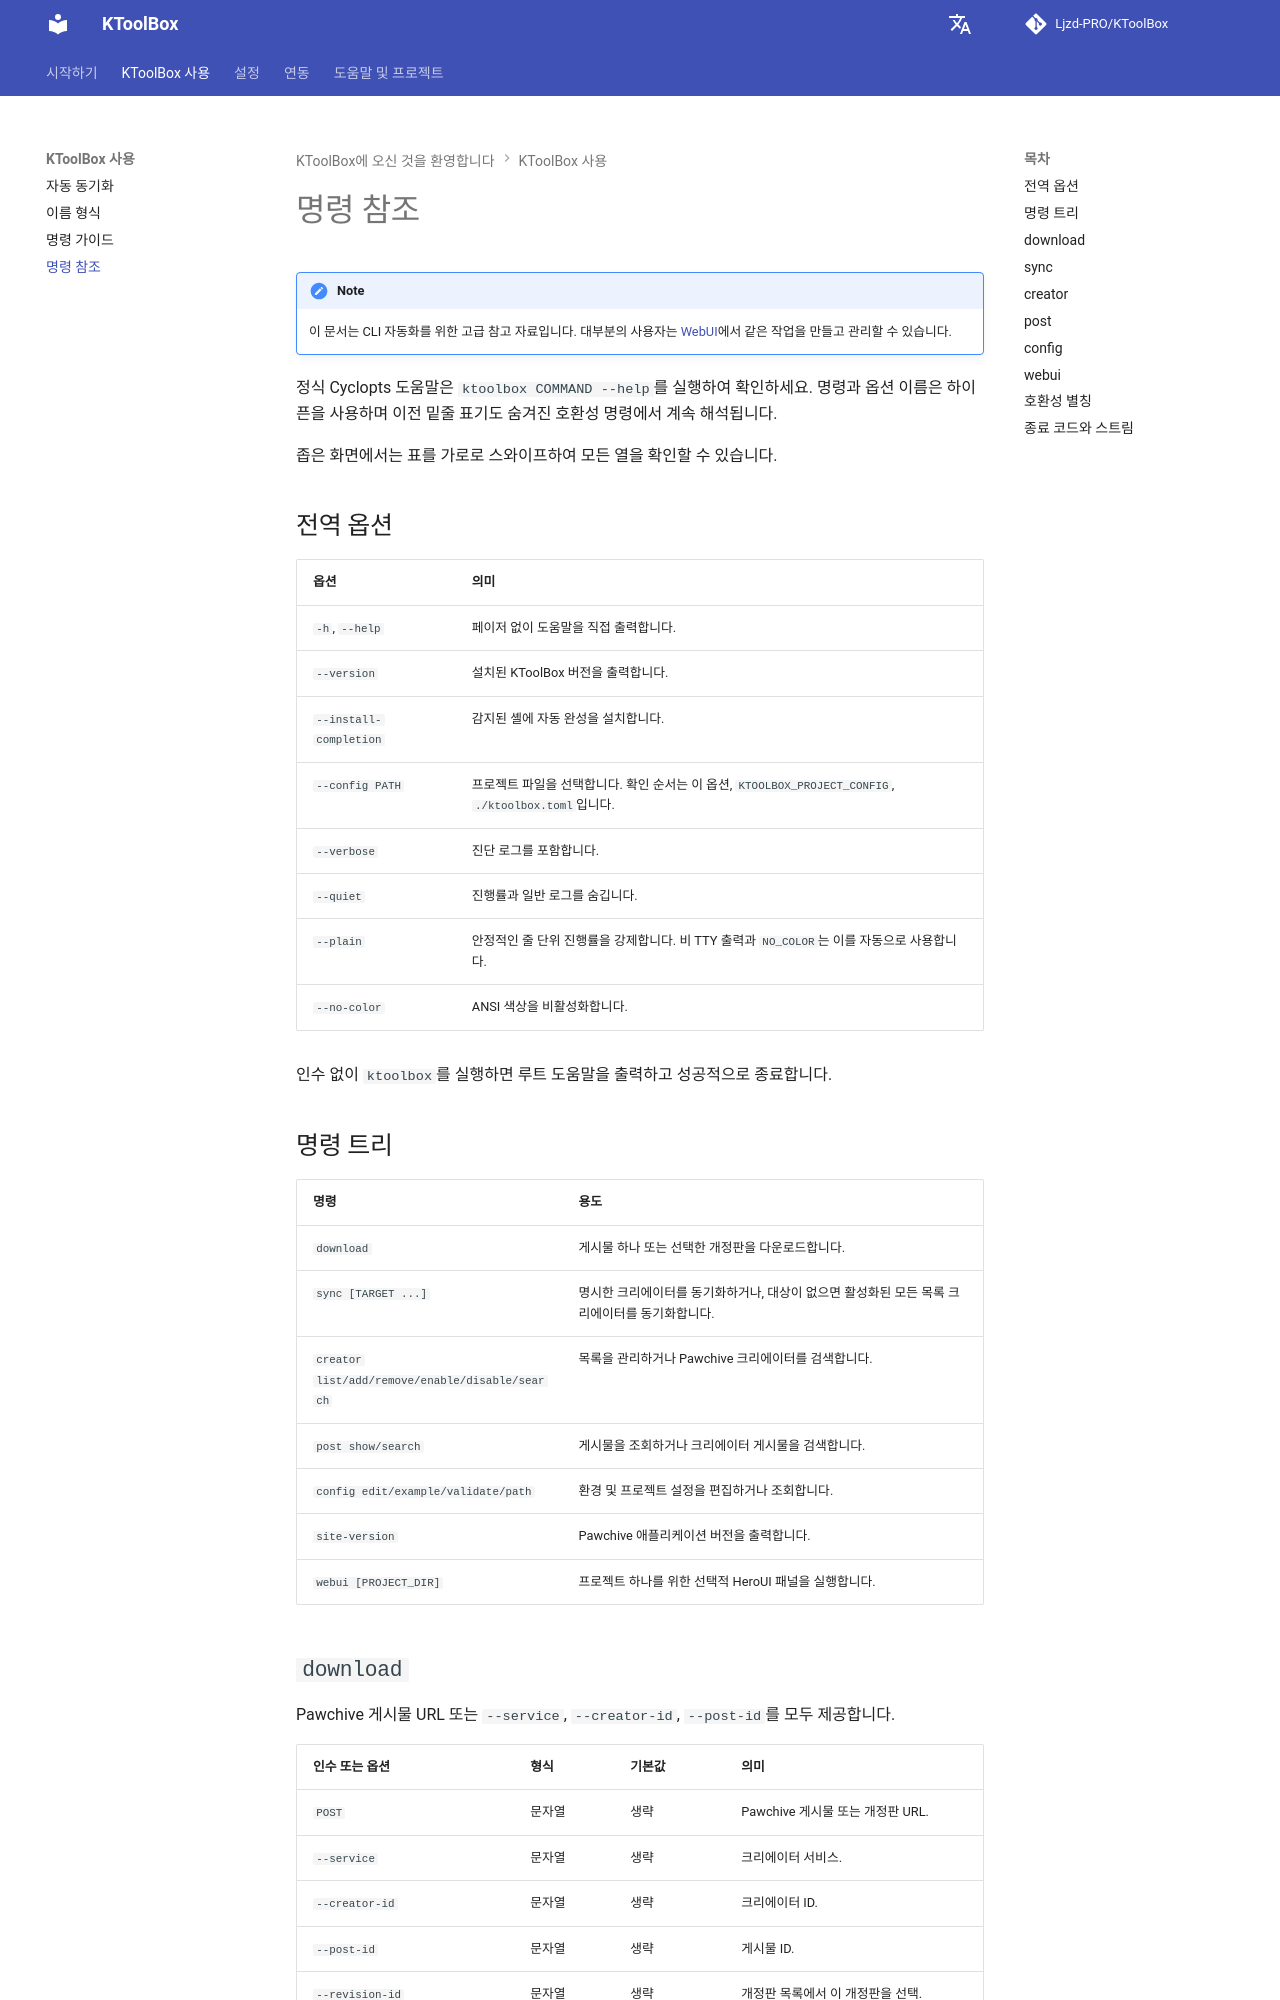

repository: Ljzd-PRO/KToolBox · page: master/ko/commands/reference/index.html · generator: mkdocs

# 명령 참조

!!! note
    이 문서는 CLI 자동화를 위한 고급 참고 자료입니다. 대부분의 사용자는 [WebUI](../webui.md)에서 같은 작업을 만들고 관리할 수 있습니다.

정식 Cyclopts 도움말은 `ktoolbox COMMAND --help`를 실행하여 확인하세요. 명령과 옵션 이름은 하이픈을 사용하며 이전 밑줄 표기도 숨겨진 호환성 명령에서 계속 해석됩니다.

좁은 화면에서는 표를 가로로 스와이프하여 모든 열을 확인할 수 있습니다.

## 전역 옵션

| 옵션 | 의미 |
| --- | --- |
| `-h`, `--help` | 페이저 없이 도움말을 직접 출력합니다. |
| `--version` | 설치된 KToolBox 버전을 출력합니다. |
| `--install-completion` | 감지된 셸에 자동 완성을 설치합니다. |
| `--config PATH` | 프로젝트 파일을 선택합니다. 확인 순서는 이 옵션, `KTOOLBOX_PROJECT_CONFIG`, `./ktoolbox.toml`입니다. |
| `--verbose` | 진단 로그를 포함합니다. |
| `--quiet` | 진행률과 일반 로그를 숨깁니다. |
| `--plain` | 안정적인 줄 단위 진행률을 강제합니다. 비 TTY 출력과 `NO_COLOR`는 이를 자동으로 사용합니다. |
| `--no-color` | ANSI 색상을 비활성화합니다. |

인수 없이 `ktoolbox`를 실행하면 루트 도움말을 출력하고 성공적으로 종료합니다.

## 명령 트리

| 명령 | 용도 |
| --- | --- |
| `download` | 게시물 하나 또는 선택한 개정판을 다운로드합니다. |
| `sync [TARGET ...]` | 명시한 크리에이터를 동기화하거나, 대상이 없으면 활성화된 모든 목록 크리에이터를 동기화합니다. |
| `creator list/add/remove/enable/disable/search` | 목록을 관리하거나 Pawchive 크리에이터를 검색합니다. |
| `post show/search` | 게시물을 조회하거나 크리에이터 게시물을 검색합니다. |
| `config edit/example/validate/path` | 환경 및 프로젝트 설정을 편집하거나 조회합니다. |
| `site-version` | Pawchive 애플리케이션 버전을 출력합니다. |
| `webui [PROJECT_DIR]` | 프로젝트 하나를 위한 선택적 HeroUI 패널을 실행합니다. |
